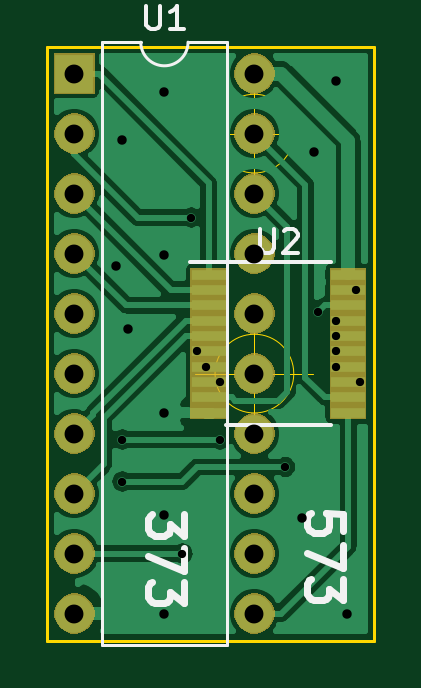
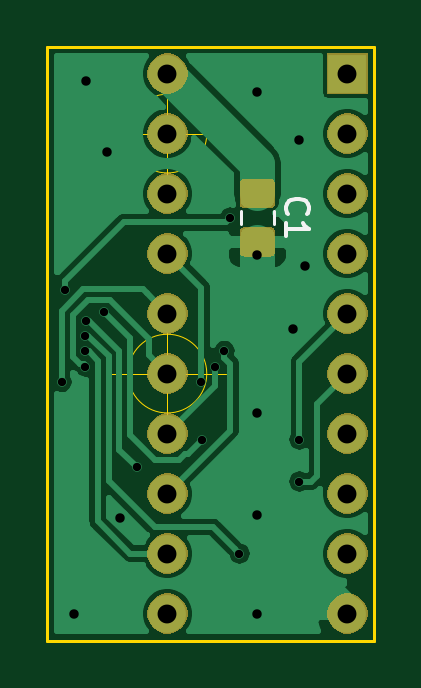
Circuit board: 9 layer files. Board 13.8 x 25.1 mm.
- bottom_copper: dip20tssop573-373-B_Cu.gbr (38843 bytes)
- bottom_mask: dip20tssop573-373-B_Mask.gbr (19296 bytes)
- bottom_silk: dip20tssop573-373-B_SilkS.gbr (1268 bytes)
- outline: dip20tssop573-373-Edge_Cuts.gbr (1103 bytes)
- top_copper: dip20tssop573-373-F_Cu.gbr (43228 bytes)
- top_mask: dip20tssop573-373-F_Mask.gbr (17632 bytes)
- top_silk: dip20tssop573-373-F_SilkS.gbr (3686 bytes)
- drill: dip20tssop573-373-NPTH.drl (285 bytes)
- drill: dip20tssop573-373-PTH.drl (953 bytes)

=== bottom_copper: dip20tssop573-373-B_Cu.gbr (38843 bytes, source omitted) ===
=== bottom_mask: dip20tssop573-373-B_Mask.gbr (19296 bytes, source omitted) ===
=== bottom_silk: dip20tssop573-373-B_SilkS.gbr ===
G04 #@! TF.GenerationSoftware,KiCad,Pcbnew,(5.1.5)-3*
G04 #@! TF.CreationDate,2020-06-23T21:54:51-04:00*
G04 #@! TF.ProjectId,dip20tssop573-373,64697032-3074-4737-936f-703537332d33,rev?*
G04 #@! TF.SameCoordinates,Original*
G04 #@! TF.FileFunction,Legend,Bot*
G04 #@! TF.FilePolarity,Positive*
%FSLAX46Y46*%
G04 Gerber Fmt 4.6, Leading zero omitted, Abs format (unit mm)*
G04 Created by KiCad (PCBNEW (5.1.5)-3) date 2020-06-23 21:54:51*
%MOMM*%
%LPD*%
G04 APERTURE LIST*
%ADD10C,0.120000*%
%ADD11C,0.150000*%
G04 APERTURE END LIST*
D10*
X109780000Y-76954748D02*
X109780000Y-77477252D01*
X111200000Y-76954748D02*
X111200000Y-77477252D01*
D11*
X109197142Y-77049333D02*
X109244761Y-77001714D01*
X109292380Y-76858857D01*
X109292380Y-76763619D01*
X109244761Y-76620761D01*
X109149523Y-76525523D01*
X109054285Y-76477904D01*
X108863809Y-76430285D01*
X108720952Y-76430285D01*
X108530476Y-76477904D01*
X108435238Y-76525523D01*
X108340000Y-76620761D01*
X108292380Y-76763619D01*
X108292380Y-76858857D01*
X108340000Y-77001714D01*
X108387619Y-77049333D01*
X109292380Y-78001714D02*
X109292380Y-77430285D01*
X109292380Y-77716000D02*
X108292380Y-77716000D01*
X108435238Y-77620761D01*
X108530476Y-77525523D01*
X108578095Y-77430285D01*
M02*

=== outline: dip20tssop573-373-Edge_Cuts.gbr ===
G04 #@! TF.GenerationSoftware,KiCad,Pcbnew,(5.1.5)-3*
G04 #@! TF.CreationDate,2020-06-23T21:54:51-04:00*
G04 #@! TF.ProjectId,dip20tssop573-373,64697032-3074-4737-936f-703537332d33,rev?*
G04 #@! TF.SameCoordinates,Original*
G04 #@! TF.FileFunction,Profile,NP*
%FSLAX46Y46*%
G04 Gerber Fmt 4.6, Leading zero omitted, Abs format (unit mm)*
G04 Created by KiCad (PCBNEW (5.1.5)-3) date 2020-06-23 21:54:51*
%MOMM*%
%LPD*%
G04 APERTURE LIST*
%ADD10C,0.050000*%
%ADD11C,0.120000*%
G04 APERTURE END LIST*
D10*
X115966666Y-83820000D02*
G75*
G03X115966666Y-83820000I-1666666J0D01*
G01*
X111800000Y-83820000D02*
X116800000Y-83820000D01*
X114300000Y-81320000D02*
X114300000Y-86320000D01*
X115966666Y-73660000D02*
G75*
G03X115966666Y-73660000I-1666666J0D01*
G01*
X111800000Y-73660000D02*
X116800000Y-73660000D01*
X114300000Y-71160000D02*
X114300000Y-76160000D01*
D11*
X119380000Y-95123000D02*
X119380000Y-69977000D01*
X105537000Y-95123000D02*
X119380000Y-95123000D01*
X105537000Y-69977000D02*
X105537000Y-95123000D01*
X119380000Y-69977000D02*
X105537000Y-69977000D01*
M02*

=== top_copper: dip20tssop573-373-F_Cu.gbr (43228 bytes, source omitted) ===
=== top_mask: dip20tssop573-373-F_Mask.gbr (17632 bytes, source omitted) ===
=== top_silk: dip20tssop573-373-F_SilkS.gbr ===
G04 #@! TF.GenerationSoftware,KiCad,Pcbnew,(5.1.5)-3*
G04 #@! TF.CreationDate,2020-06-23T21:54:51-04:00*
G04 #@! TF.ProjectId,dip20tssop573-373,64697032-3074-4737-936f-703537332d33,rev?*
G04 #@! TF.SameCoordinates,Original*
G04 #@! TF.FileFunction,Legend,Top*
G04 #@! TF.FilePolarity,Positive*
%FSLAX46Y46*%
G04 Gerber Fmt 4.6, Leading zero omitted, Abs format (unit mm)*
G04 Created by KiCad (PCBNEW (5.1.5)-3) date 2020-06-23 21:54:51*
%MOMM*%
%LPD*%
G04 APERTURE LIST*
%ADD10C,0.300000*%
%ADD11C,0.120000*%
%ADD12C,0.150000*%
G04 APERTURE END LIST*
D10*
X111311428Y-89765428D02*
X111311428Y-90694000D01*
X110740000Y-90194000D01*
X110740000Y-90408285D01*
X110668571Y-90551142D01*
X110597142Y-90622571D01*
X110454285Y-90694000D01*
X110097142Y-90694000D01*
X109954285Y-90622571D01*
X109882857Y-90551142D01*
X109811428Y-90408285D01*
X109811428Y-89979714D01*
X109882857Y-89836857D01*
X109954285Y-89765428D01*
X111311428Y-91194000D02*
X111311428Y-92194000D01*
X109811428Y-91551142D01*
X111311428Y-92622571D02*
X111311428Y-93551142D01*
X110740000Y-93051142D01*
X110740000Y-93265428D01*
X110668571Y-93408285D01*
X110597142Y-93479714D01*
X110454285Y-93551142D01*
X110097142Y-93551142D01*
X109954285Y-93479714D01*
X109882857Y-93408285D01*
X109811428Y-93265428D01*
X109811428Y-92836857D01*
X109882857Y-92694000D01*
X109954285Y-92622571D01*
X118042428Y-90495571D02*
X118042428Y-89781285D01*
X117328142Y-89709857D01*
X117399571Y-89781285D01*
X117471000Y-89924142D01*
X117471000Y-90281285D01*
X117399571Y-90424142D01*
X117328142Y-90495571D01*
X117185285Y-90567000D01*
X116828142Y-90567000D01*
X116685285Y-90495571D01*
X116613857Y-90424142D01*
X116542428Y-90281285D01*
X116542428Y-89924142D01*
X116613857Y-89781285D01*
X116685285Y-89709857D01*
X118042428Y-91067000D02*
X118042428Y-92067000D01*
X116542428Y-91424142D01*
X118042428Y-92495571D02*
X118042428Y-93424142D01*
X117471000Y-92924142D01*
X117471000Y-93138428D01*
X117399571Y-93281285D01*
X117328142Y-93352714D01*
X117185285Y-93424142D01*
X116828142Y-93424142D01*
X116685285Y-93352714D01*
X116613857Y-93281285D01*
X116542428Y-93138428D01*
X116542428Y-92709857D01*
X116613857Y-92567000D01*
X116685285Y-92495571D01*
D11*
X111490000Y-69790000D02*
G75*
G02X109490000Y-69790000I-1000000J0D01*
G01*
X109490000Y-69790000D02*
X107840000Y-69790000D01*
X107840000Y-69790000D02*
X107840000Y-95310000D01*
X107840000Y-95310000D02*
X113140000Y-95310000D01*
X113140000Y-95310000D02*
X113140000Y-69790000D01*
X113140000Y-69790000D02*
X111490000Y-69790000D01*
D12*
X113091000Y-86000000D02*
X117541000Y-86000000D01*
X111566000Y-79100000D02*
X117541000Y-79100000D01*
X109728095Y-68242380D02*
X109728095Y-69051904D01*
X109775714Y-69147142D01*
X109823333Y-69194761D01*
X109918571Y-69242380D01*
X110109047Y-69242380D01*
X110204285Y-69194761D01*
X110251904Y-69147142D01*
X110299523Y-69051904D01*
X110299523Y-68242380D01*
X111299523Y-69242380D02*
X110728095Y-69242380D01*
X111013809Y-69242380D02*
X111013809Y-68242380D01*
X110918571Y-68385238D01*
X110823333Y-68480476D01*
X110728095Y-68528095D01*
X114554095Y-77702380D02*
X114554095Y-78511904D01*
X114601714Y-78607142D01*
X114649333Y-78654761D01*
X114744571Y-78702380D01*
X114935047Y-78702380D01*
X115030285Y-78654761D01*
X115077904Y-78607142D01*
X115125523Y-78511904D01*
X115125523Y-77702380D01*
X115554095Y-77797619D02*
X115601714Y-77750000D01*
X115696952Y-77702380D01*
X115935047Y-77702380D01*
X116030285Y-77750000D01*
X116077904Y-77797619D01*
X116125523Y-77892857D01*
X116125523Y-77988095D01*
X116077904Y-78130952D01*
X115506476Y-78702380D01*
X116125523Y-78702380D01*
M02*

=== drill: dip20tssop573-373-NPTH.drl ===
M48
; DRILL file {KiCad (5.1.5)-3} date 6/23/2020 9:54:53 PM
; FORMAT={-:-/ absolute / inch / decimal}
; #@! TF.CreationDate,2020-06-23T21:54:53-04:00
; #@! TF.GenerationSoftware,Kicad,Pcbnew,(5.1.5)-3
; #@! TF.FileFunction,NonPlated,1,2,NPTH
FMAT,2
INCH
%
G90
G05
T0
M30

=== drill: dip20tssop573-373-PTH.drl ===
M48
; DRILL file {KiCad (5.1.5)-3} date 6/23/2020 9:54:53 PM
; FORMAT={-:-/ absolute / inch / decimal}
; #@! TF.CreationDate,2020-06-23T21:54:53-04:00
; #@! TF.GenerationSoftware,Kicad,Pcbnew,(5.1.5)-3
; #@! TF.FileFunction,Plated,1,2,PTH
FMAT,2
INCH
T1C0.0138
T2C0.0157
T3C0.0315
%
G90
G05
T1
X4.28Y-3.41
X4.28Y-3.48
X4.38Y-3.6
X4.395Y-3.04
X4.405Y-3.2625
X4.42Y-3.2885
X4.4425Y-3.41
X4.4435Y-3.314
X4.5513Y-3.4557
X4.6061Y-3.1976
X4.636Y-3.2115
X4.6365Y-3.237
X4.6365Y-3.263
X4.6365Y-3.2885
X4.67Y-3.16
X4.676Y-3.314
T2
X4.27Y-3.1205
X4.28Y-2.91
X4.29Y-3.225
X4.35Y-2.83
X4.35Y-3.1015
X4.35Y-3.365
X4.35Y-3.535
X4.35Y-3.7
X4.579Y-3.5405
X4.6Y-2.93
X4.636Y-2.813
X4.655Y-3.7
T3
X4.2Y-2.8
X4.2Y-2.9
X4.2Y-3.0
X4.2Y-3.1
X4.2Y-3.2
X4.2Y-3.3
X4.2Y-3.4
X4.2Y-3.5
X4.2Y-3.6
X4.2Y-3.7
X4.5Y-2.8
X4.5Y-2.9
X4.5Y-3.0
X4.5Y-3.1
X4.5Y-3.2
X4.5Y-3.3
X4.5Y-3.4
X4.5Y-3.5
X4.5Y-3.6
X4.5Y-3.7
T0
M30

